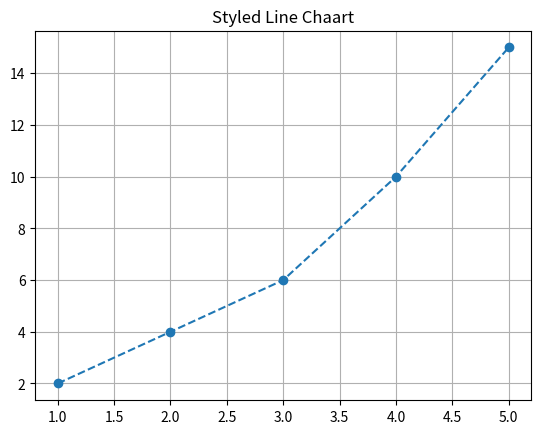

Python code for this plot:
#Line chart with marker and color

import matplotlib.pyplot as plt

x = [1,2,3,4,5]
y = [2,4,6,10,15]

plt.plot(x, y, marker= 'o' , linestyle = '--')
plt.title("Styled Line Chaart")
plt.grid()
plt.show()